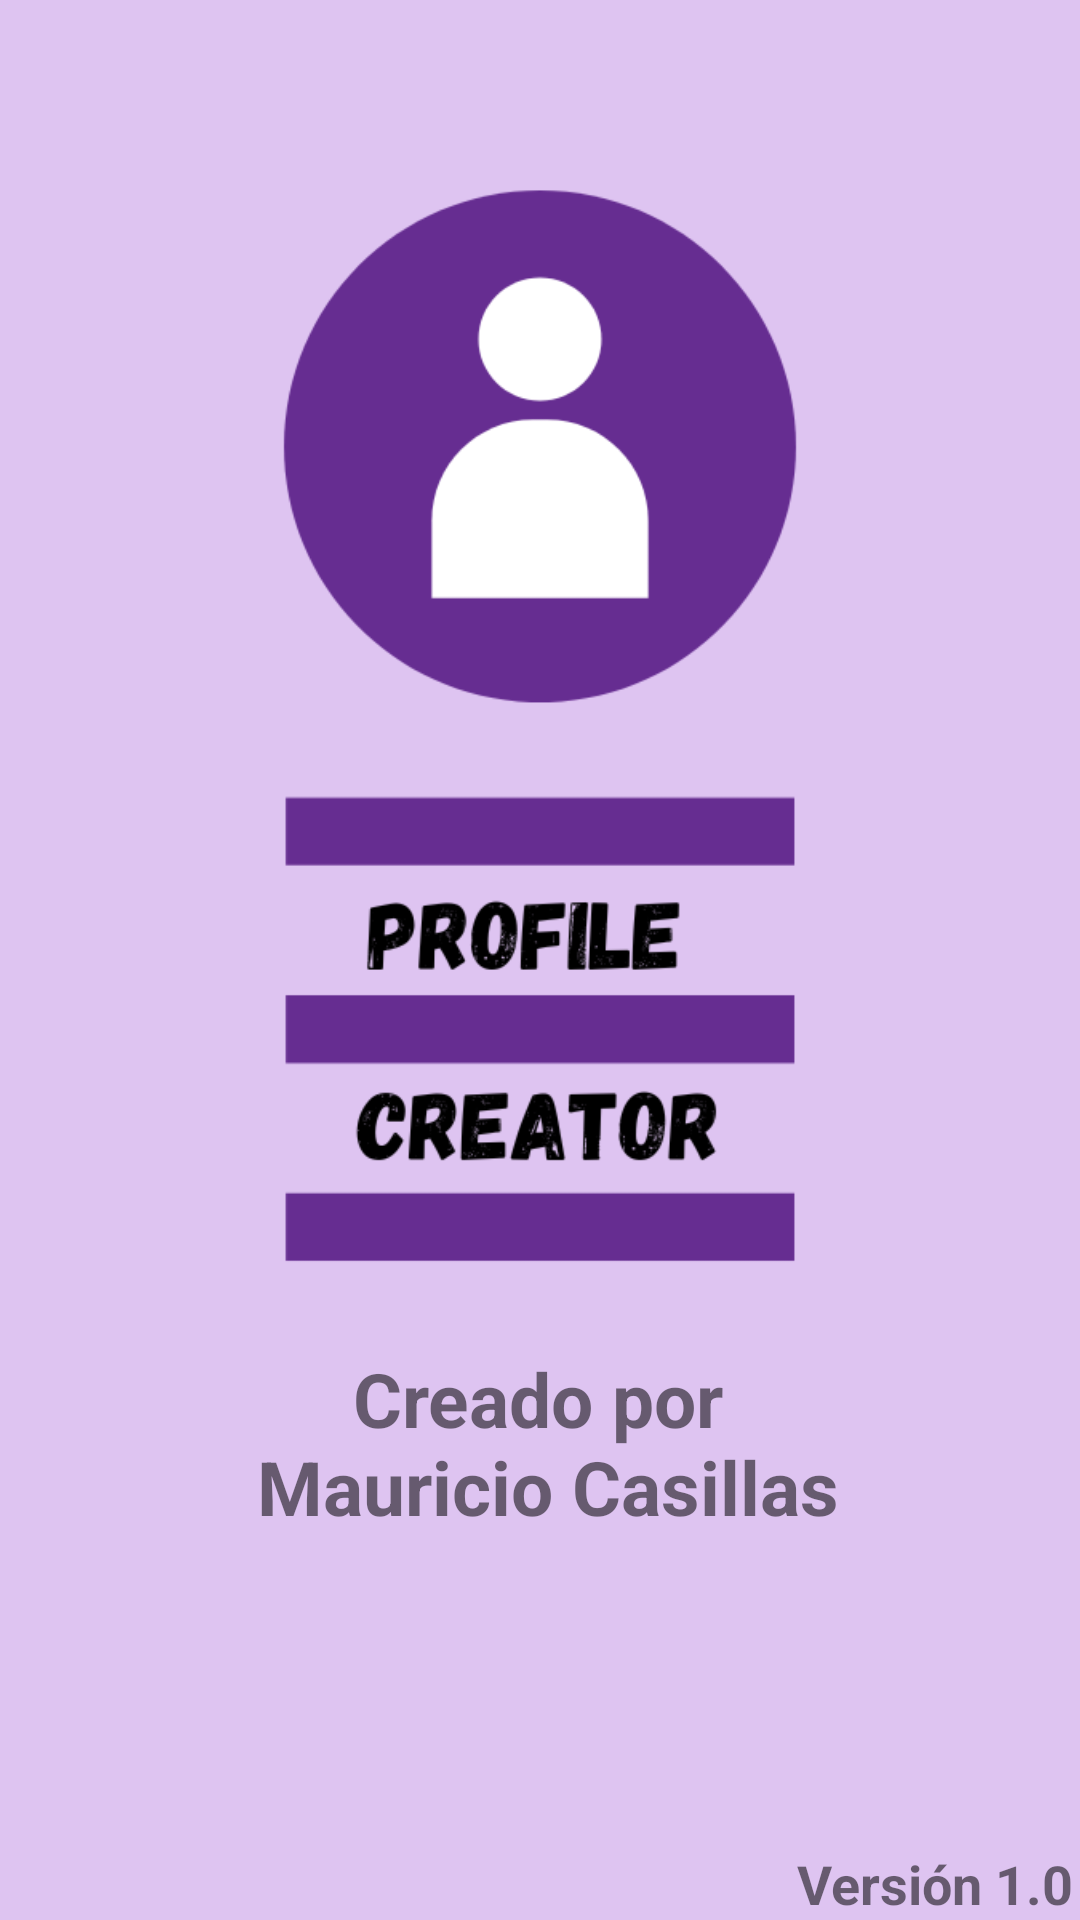

Write the Android layout XML for this screen, with the resource values it uses.
<!-- AndroidManifest.xml: application theme Theme.ProfileCreator -->
<!-- res/layout/activity_splash.xml -->
<?xml version="1.0" encoding="utf-8"?>
<layout xmlns:android="http://schemas.android.com/apk/res/android"
    xmlns:app="http://schemas.android.com/apk/res-auto"
    xmlns:tools="http://schemas.android.com/tools">

<androidx.constraintlayout.widget.ConstraintLayout
    android:layout_width="match_parent"
    android:layout_height="match_parent"
    tools:context=".Splash">

    <ImageView
        android:layout_width="match_parent"
        android:layout_height="match_parent"
        android:src="@drawable/profilecreator"
        android:scaleType="centerCrop"
        android:contentDescription="@string/description">

    </ImageView>

    <TextView
        android:id="@+id/version"
        android:layout_width="wrap_content"
        android:layout_height="wrap_content"
        android:text="@string/version"
        android:textSize="18sp"
        android:textStyle="bold"
        app:layout_constraintBottom_toBottomOf="parent"
        app:layout_constraintEnd_toEndOf="parent"
        app:layout_constraintHorizontal_bias="0.991"
        app:layout_constraintStart_toStartOf="parent"
        app:layout_constraintTop_toTopOf="parent"
        app:layout_constraintVertical_bias="1.0" />

    <TextView
        android:id="@+id/creator"
        android:layout_width="wrap_content"
        android:layout_height="wrap_content"
        android:text="@string/creator"
        android:textStyle="bold"
        android:textSize="25sp"
        android:gravity="center"
        app:layout_constraintBottom_toBottomOf="parent"
        app:layout_constraintEnd_toEndOf="parent"
        app:layout_constraintHorizontal_bias="0.497"
        app:layout_constraintStart_toStartOf="parent"
        app:layout_constraintTop_toTopOf="parent"
        app:layout_constraintVertical_bias="0.779" />
</androidx.constraintlayout.widget.ConstraintLayout>
</layout>
<!-- resources referenced by this layout -->
<resources>
  <!-- drawable profilecreator: png bitmap (drawable, 38571 bytes) -->
  <string name="creator">Creado por\n Mauricio Casillas</string>
  <string name="description">bgImage</string>
  <string name="version">Versión 1.0</string>
  <style name="Theme.ProfileCreator" parent="Theme.MaterialComponents.DayNight.DarkActionBar">
          
          <item name="colorPrimary">@color/purple_500</item>
          <item name="colorPrimaryVariant">@color/purple_700</item>
          <item name="colorOnPrimary">@color/white</item>
          
          <item name="colorSecondary">@color/teal_200</item>
          <item name="colorSecondaryVariant">@color/teal_700</item>
          <item name="colorOnSecondary">@color/black</item>
          
          <item name="android:statusBarColor">?attr/colorPrimaryVariant</item>
          
      </style>
  <!-- not gathered from this repository: default colours our renderer supplied (Android Studio template values) -->
  <color name="purple_500">#FF6200EE</color>
  <color name="purple_700">#FF3700B3</color>
  <color name="teal_200">#FF03DAC5</color>
  <color name="teal_700">#FF018786</color>
  <color name="black">#FF000000</color>
  <color name="white">#FFFFFFFF</color>
</resources>
